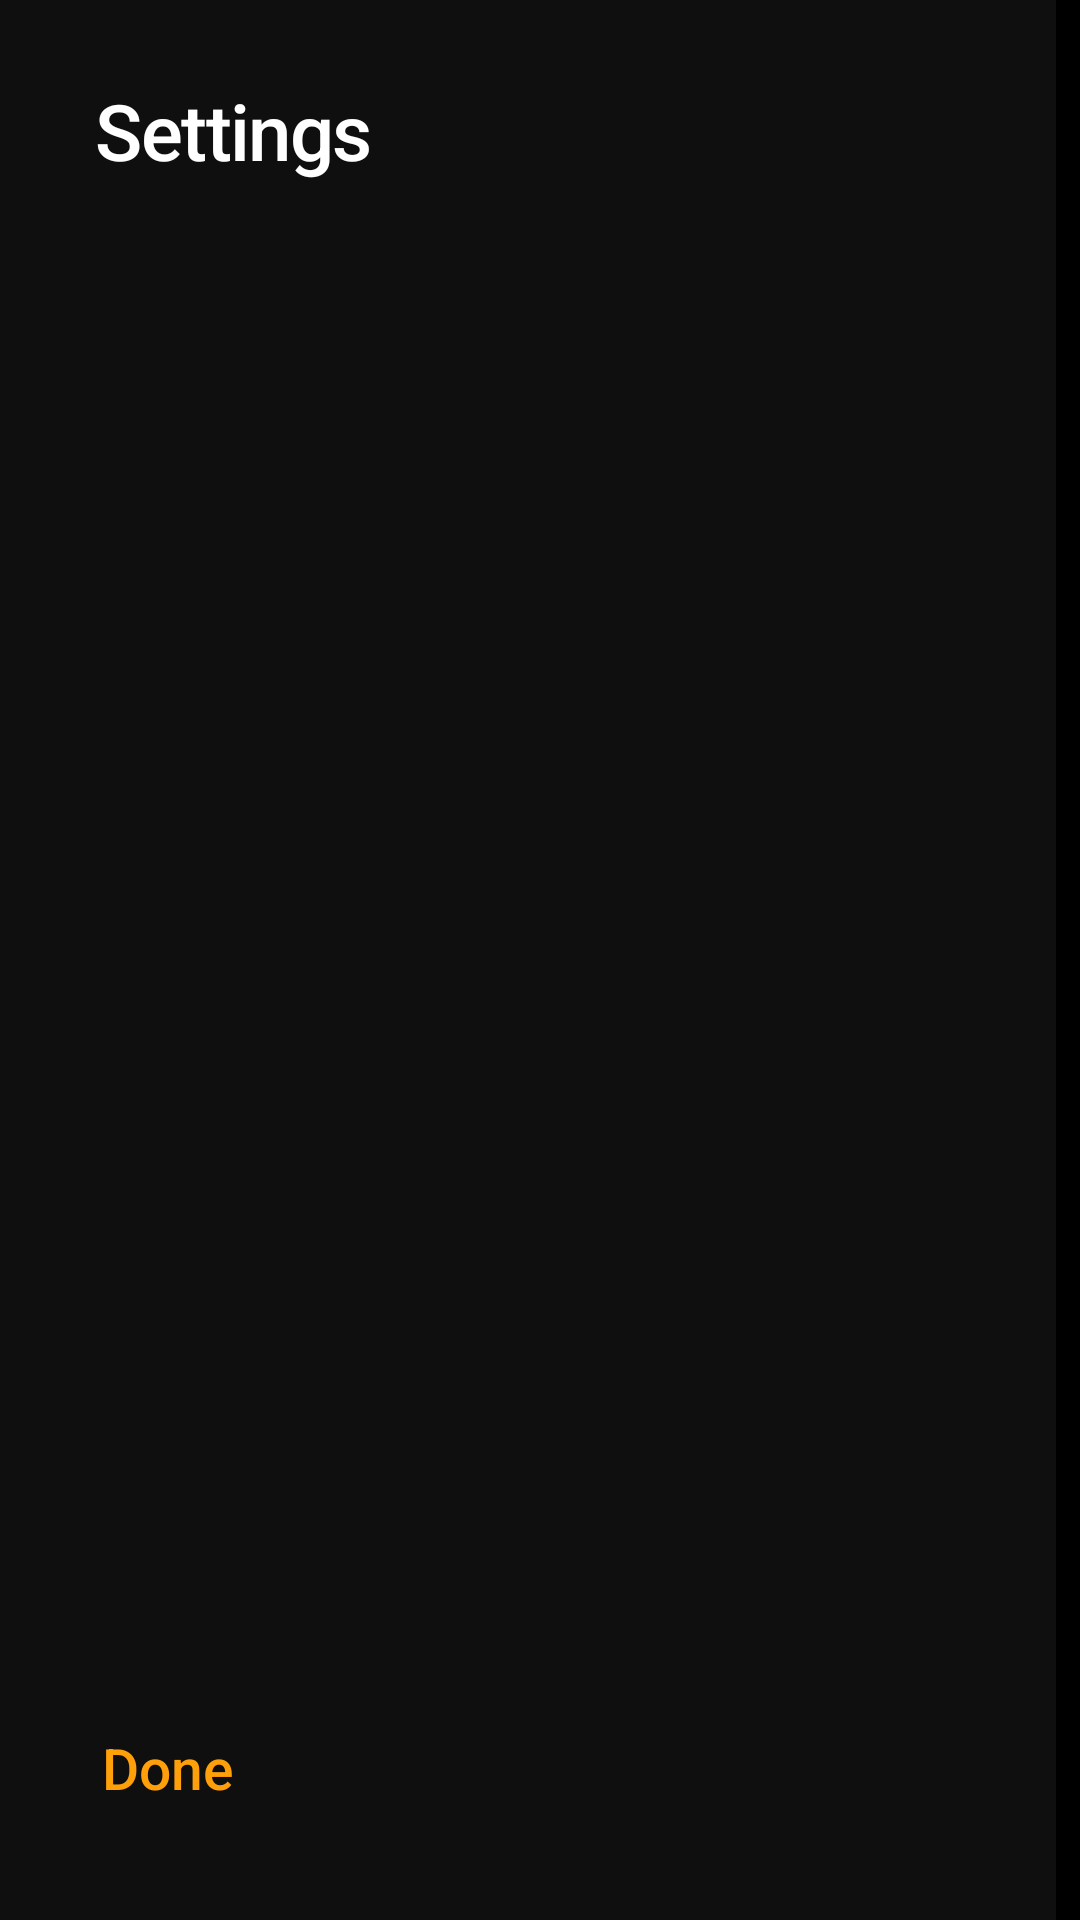

Android layout source for this screen:
<!-- AndroidManifest.xml: activity theme DashTheme.Opaque -->
<!-- res/layout/activity_settings.xml -->
<?xml version="1.0" encoding="utf-8"?>
<LinearLayout xmlns:android="http://schemas.android.com/apk/res/android"
    android:layout_width="match_parent"
    android:layout_height="match_parent"
    android:orientation="horizontal"
    android:background="@color/bg"
    android:baselineAligned="false">

    <LinearLayout
        android:layout_width="352dp"
        android:layout_height="match_parent"
        android:orientation="vertical"
        android:background="@color/material_thick"
        android:paddingStart="18dp"
        android:paddingEnd="18dp"
        android:paddingTop="26dp">

        <TextView
            android:layout_width="wrap_content"
            android:layout_height="wrap_content"
            android:layout_marginStart="14dp"
            android:layout_marginBottom="18dp"
            android:text="Settings"
            android:textColor="@color/ink"
            android:textSize="26dp"
            android:letterSpacing="-0.02"
            android:fontFamily="sans-serif-medium" />

        
        <LinearLayout
            android:id="@+id/nav"
            android:layout_width="match_parent"
            android:layout_height="0dp"
            android:layout_weight="1"
            android:orientation="vertical" />

        <TextView
            android:id="@+id/close"
            android:layout_width="match_parent"
            android:layout_height="wrap_content"
            android:layout_marginBottom="20dp"
            android:paddingStart="16dp"
            android:paddingTop="18dp"
            android:paddingBottom="18dp"
            android:text="Done"
            android:textColor="@color/accent"
            android:textSize="19dp"
            android:fontFamily="sans-serif-medium"
            android:background="@drawable/tile_bg"
            android:clickable="true"
            android:focusable="true" />
    </LinearLayout>

    <LinearLayout
        android:layout_width="0dp"
        android:layout_height="match_parent"
        android:layout_weight="1"
        android:orientation="vertical"
        android:paddingStart="40dp"
        android:paddingEnd="40dp"
        android:paddingTop="30dp"
        android:paddingBottom="24dp">

        <TextView
            android:id="@+id/section_title"
            android:layout_width="wrap_content"
            android:layout_height="wrap_content"
            android:textColor="@color/ink"
            android:textSize="27dp"
            android:letterSpacing="-0.02"
            android:fontFamily="sans-serif-medium" />

        <TextView
            android:id="@+id/section_sub"
            android:layout_width="match_parent"
            android:layout_height="wrap_content"
            android:layout_marginTop="4dp"
            android:layout_marginBottom="20dp"
            android:textColor="@color/muted"
            android:textSize="15dp" />

        <ScrollView
            android:layout_width="match_parent"
            android:layout_height="match_parent"
            android:scrollbars="none"
            android:clipToPadding="false">

            <LinearLayout
                android:id="@+id/content"
                android:layout_width="match_parent"
                android:layout_height="wrap_content"
                android:orientation="vertical" />
        </ScrollView>
    </LinearLayout>
</LinearLayout>
<!-- resources referenced by this layout -->
<resources>
  <color name="accent">#FFFF9F0A</color>
  <color name="bg">#FF000000</color>
  <color name="ink">#FFFFFFFF</color>
  <color name="material_thick">#8C1C1C1E</color>
  <color name="muted">#8AEBEBF5</color>
  <style name="DashTheme.Opaque">
          <item name="android:windowBackground">@color/bg</item>
      </style>
</resources>
